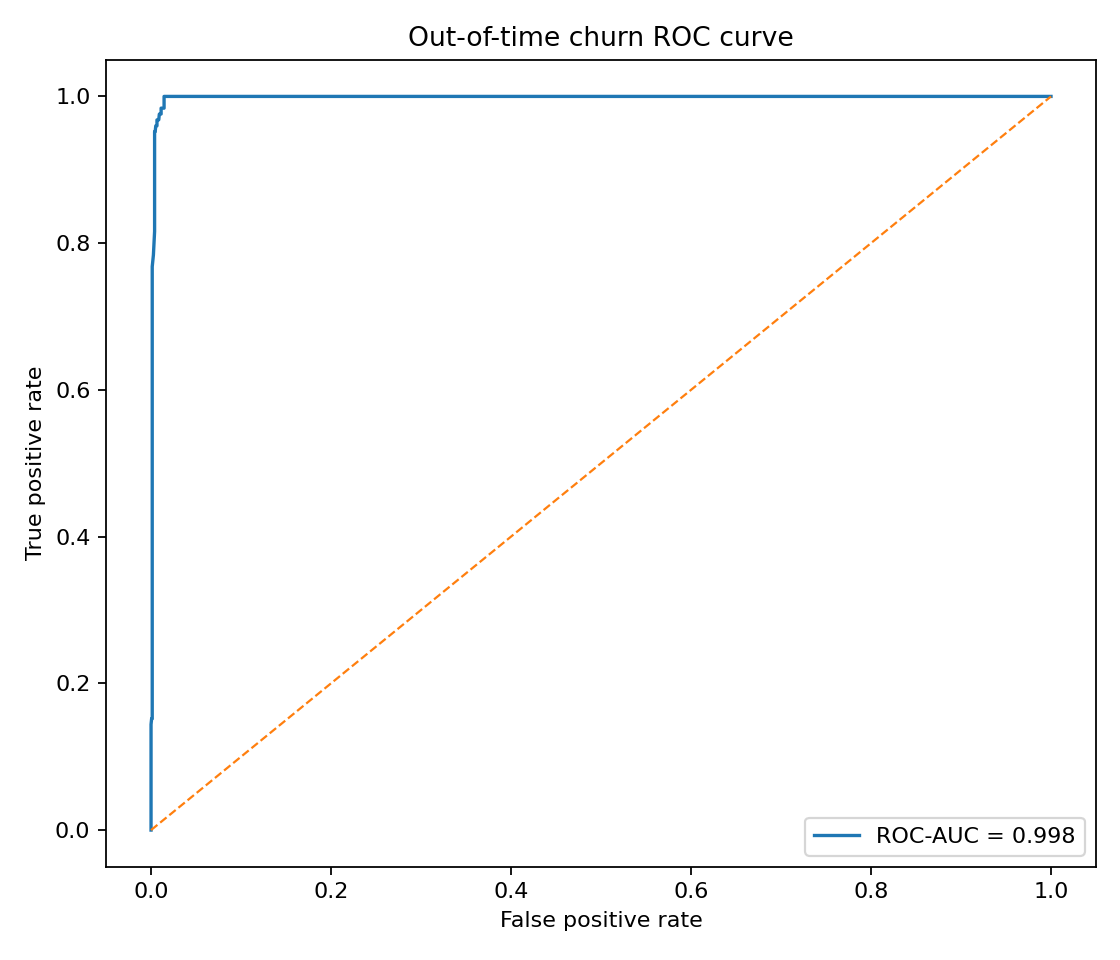

The data file committed next to this chart (first rows):
false_positive_rate, true_positive_rate, threshold
0.0, 0.0, inf
0.0, 0.008, 0.916
0.0, 0.032, 0.904
0.0, 0.048, 0.872
0.0, 0.064, 0.86
0.0, 0.08, 0.844
0.0, 0.112, 0.84
0.0, 0.12, 0.836
0.0, 0.144, 0.82
0.0006583, 0.152, 0.812
0.001317, 0.152, 0.808
0.001317, 0.176, 0.804
0.001317, 0.184, 0.8
0.001317, 0.248, 0.784
0.001317, 0.272, 0.78
0.001317, 0.28, 0.776
0.001317, 0.36, 0.756
0.001317, 0.392, 0.748
0.001317, 0.44, 0.736
0.001317, 0.456, 0.728
0.001317, 0.472, 0.724
0.001317, 0.48, 0.72
0.001317, 0.496, 0.716
0.001317, 0.52, 0.712
0.001317, 0.552, 0.704
0.001317, 0.568, 0.696
0.001317, 0.592, 0.692
0.001317, 0.608, 0.688
0.001317, 0.616, 0.684
0.001317, 0.632, 0.68
0.001317, 0.648, 0.672
0.001317, 0.688, 0.66
0.001317, 0.696, 0.652
0.001317, 0.712, 0.648
0.001317, 0.736, 0.632
0.001317, 0.752, 0.624
0.001317, 0.768, 0.616
0.002633, 0.784, 0.608
0.00395, 0.816, 0.596
0.00395, 0.824, 0.592
0.00395, 0.856, 0.58
0.00395, 0.864, 0.576
0.00395, 0.888, 0.572
0.00395, 0.904, 0.564
0.00395, 0.92, 0.556
0.00395, 0.936, 0.548
0.00395, 0.952, 0.536
0.004608, 0.952, 0.512
0.005267, 0.96, 0.508
0.006583, 0.96, 0.492
0.006583, 0.968, 0.472
0.007242, 0.968, 0.464
0.008558, 0.968, 0.46
0.009217, 0.976, 0.456
0.01119, 0.976, 0.404
0.01119, 0.984, 0.4
0.01448, 0.984, 0.276
0.01448, 1.0, 0.264
0.01843, 1.0, 0.248
0.02107, 1.0, 0.244
... 51 more rows
